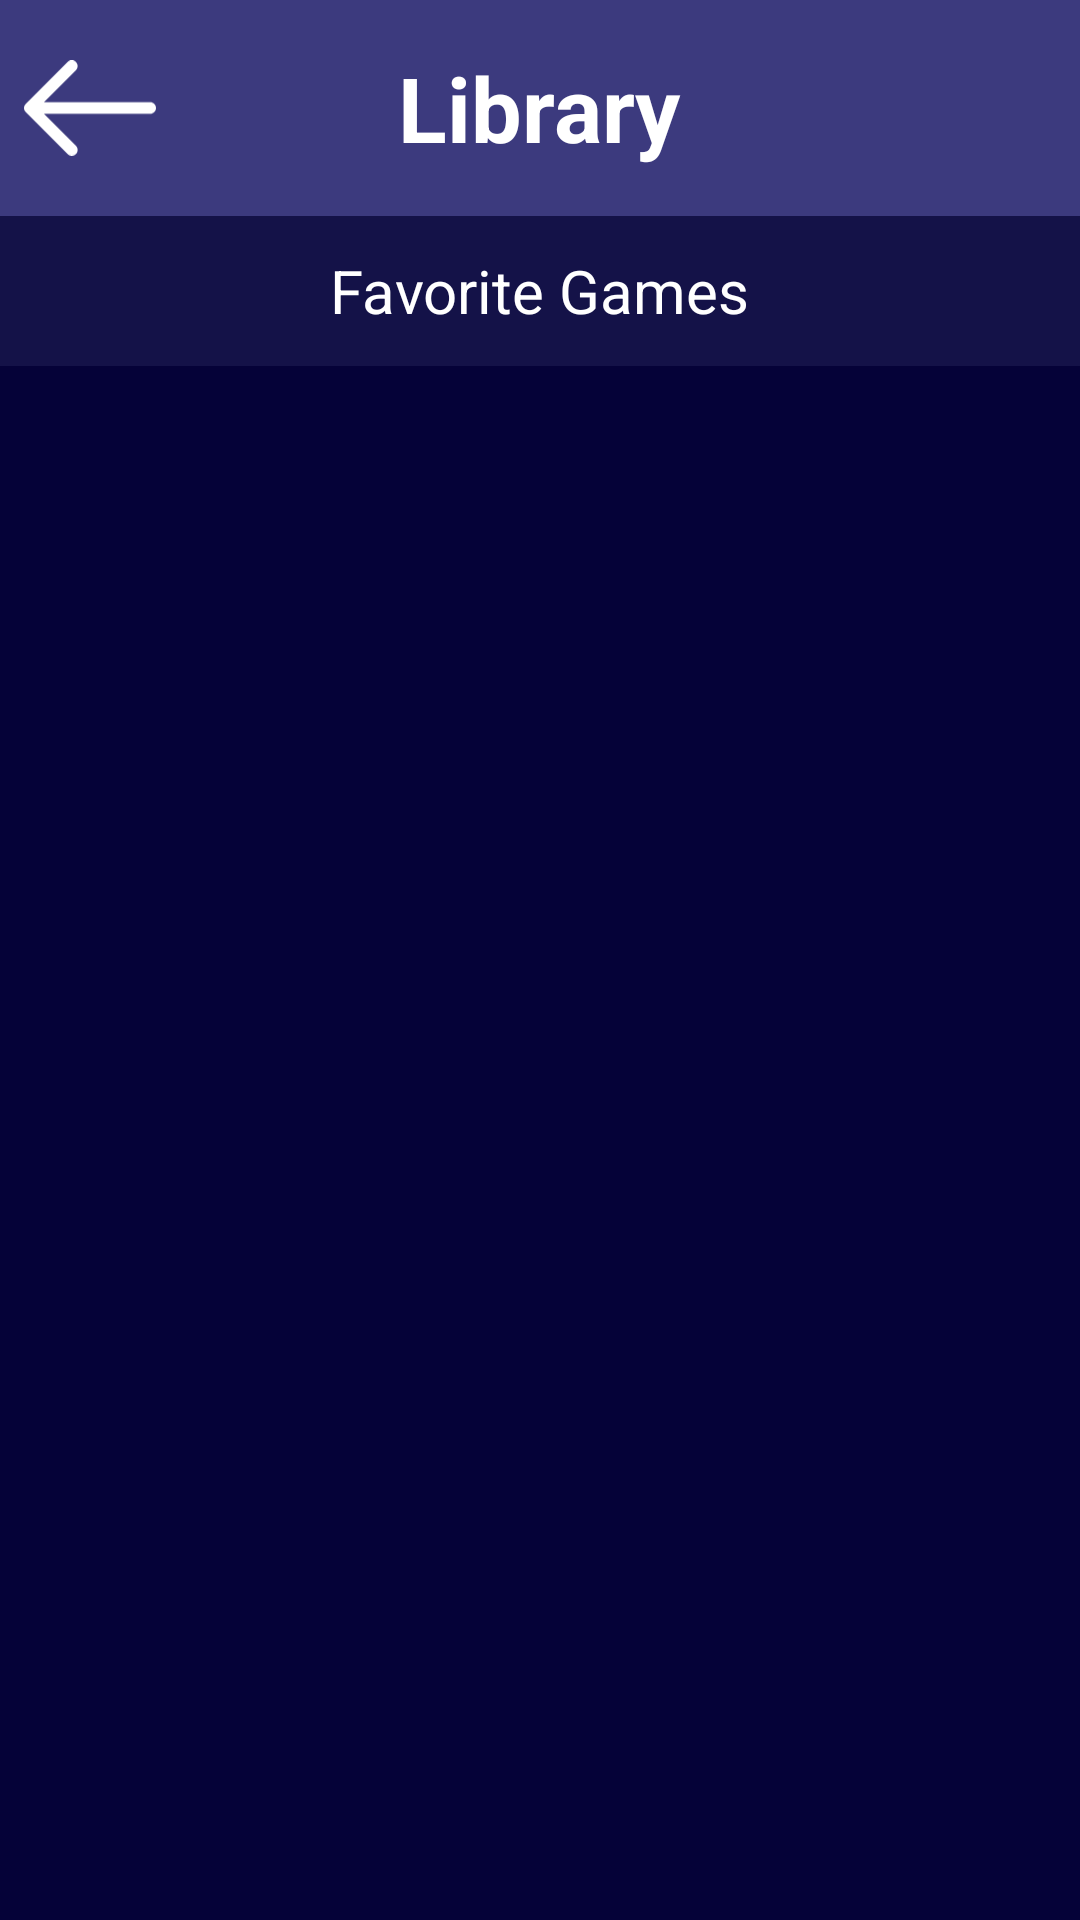

This screen was rendered from an Android layout file. Write that file and the resources it references.
<!-- AndroidManifest.xml: application theme Theme.MemoryCard2 -->
<!-- res/layout/activity_favorite_console_games.xml -->
<?xml version="1.0" encoding="utf-8"?>
    <androidx.constraintlayout.widget.ConstraintLayout
        xmlns:android="http://schemas.android.com/apk/res/android"
        xmlns:app="http://schemas.android.com/apk/res-auto"
        android:layout_width="match_parent"
        android:layout_height="match_parent"
        android:background="@color/purple_dark">


        <FrameLayout
            android:id="@+id/TopBar"
            android:layout_width="0dp"
            android:layout_height="72dp"
            android:background="@color/purple_light"
            app:layout_constraintTop_toTopOf="parent"
            app:layout_constraintStart_toStartOf="parent"
            app:layout_constraintEnd_toEndOf="parent">

            <ImageButton
                android:id="@+id/backButton"
                android:layout_width="60dp"
                android:layout_height="60dp"
                android:layout_gravity="start|center"
                android:src="@drawable/backarrowicon"
                app:tint="@color/white"
                android:scaleType="fitCenter"
                android:padding="8dp"
                android:background="@null"
                android:contentDescription="@string/back_button"/>

            <TextView
                android:id="@+id/textView2"
                android:layout_width="wrap_content"
                android:layout_height="wrap_content"
                android:layout_gravity="center"
                android:text="@string/LibraryTag"
                android:textColor="@color/white"
                android:textSize="30sp"
                android:textStyle="bold"/>
        </FrameLayout>


        <FrameLayout
            android:id="@+id/CompletedHeader"
            android:layout_width="0dp"
            android:layout_height="50dp"
            android:background="@color/purple_semiDark"
            app:layout_constraintTop_toBottomOf="@id/TopBar"
            app:layout_constraintStart_toStartOf="parent"
            app:layout_constraintEnd_toEndOf="parent">

            <TextView
                android:id="@+id/FavoriteGamesTag"
                android:layout_width="wrap_content"
                android:layout_height="wrap_content"
                android:layout_gravity="center"
                android:text="@string/FavoriteGamesTag"
                android:textColor="@color/white"
                android:textSize="20sp"/>
        </FrameLayout>


        <ScrollView
            android:id="@+id/completedScroll"
            android:layout_width="0dp"
            android:layout_height="0dp"
            android:fillViewport="true"
            app:layout_constraintTop_toBottomOf="@id/CompletedHeader"
            app:layout_constraintBottom_toBottomOf="parent"
            app:layout_constraintStart_toStartOf="parent"
            app:layout_constraintEnd_toEndOf="parent">

            <GridLayout
                android:id="@+id/favoriteGameGridLayout"
                android:layout_width="match_parent"
                android:layout_height="wrap_content"
                android:columnCount="4"
                android:orientation="horizontal"
                android:padding="8dp"
                android:useDefaultMargins="true"/>
        </ScrollView>

</androidx.constraintlayout.widget.ConstraintLayout>
<!-- resources referenced by this layout -->
<resources>
  <color name="purple_dark">#050238</color>
  <color name="purple_light">#3C3A7E</color>
  <color name="purple_semiDark">#141248</color>
  <color name="white">#FFFFFFFF</color>
  <!-- drawable backarrowicon (drawable) -->
  <vector xmlns:android="http://schemas.android.com/apk/res/android"
      android:width="322.78dp"
      android:height="233.63dp"
      android:viewportWidth="322.78"
      android:viewportHeight="233.63">
    <path
        android:pathData="M308.57,102.61H48.77L126.94,24.44c5.59,-5.59 5.59,-14.65 0,-20.25h0c-5.59,-5.59 -14.65,-5.59 -20.25,0L4.19,106.69c-5.59,5.59 -5.59,14.65 0,20.25l102.5,102.5c5.59,5.59 14.65,5.59 20.25,0h0c5.59,-5.59 5.59,-14.65 0,-20.25l-78.17,-78.17h259.8c7.85,0 14.21,-6.36 14.21,-14.21s-6.36,-14.21 -14.21,-14.21Z"
        android:strokeWidth="0"
        android:fillColor="#231f20"/>
  </vector>
  <string name="FavoriteGamesTag">Favorite Games</string>
  <string name="LibraryTag">Library</string>
  <string name="back_button">back button</string>
  <style name="Theme.MemoryCard2" parent="Theme.MaterialComponents.DayNight.NoActionBar">
          
          <item name="colorPrimary">#050238</item>
          <item name="colorOnPrimary">@color/white</item>
          
          <item name="colorSecondary">#3C3A7E</item>
          <item name="colorOnSecondary">#FFFFFF</item>
          
          <item name="android:statusBarColor">#3C3A7E</item>
          
      </style>
</resources>
